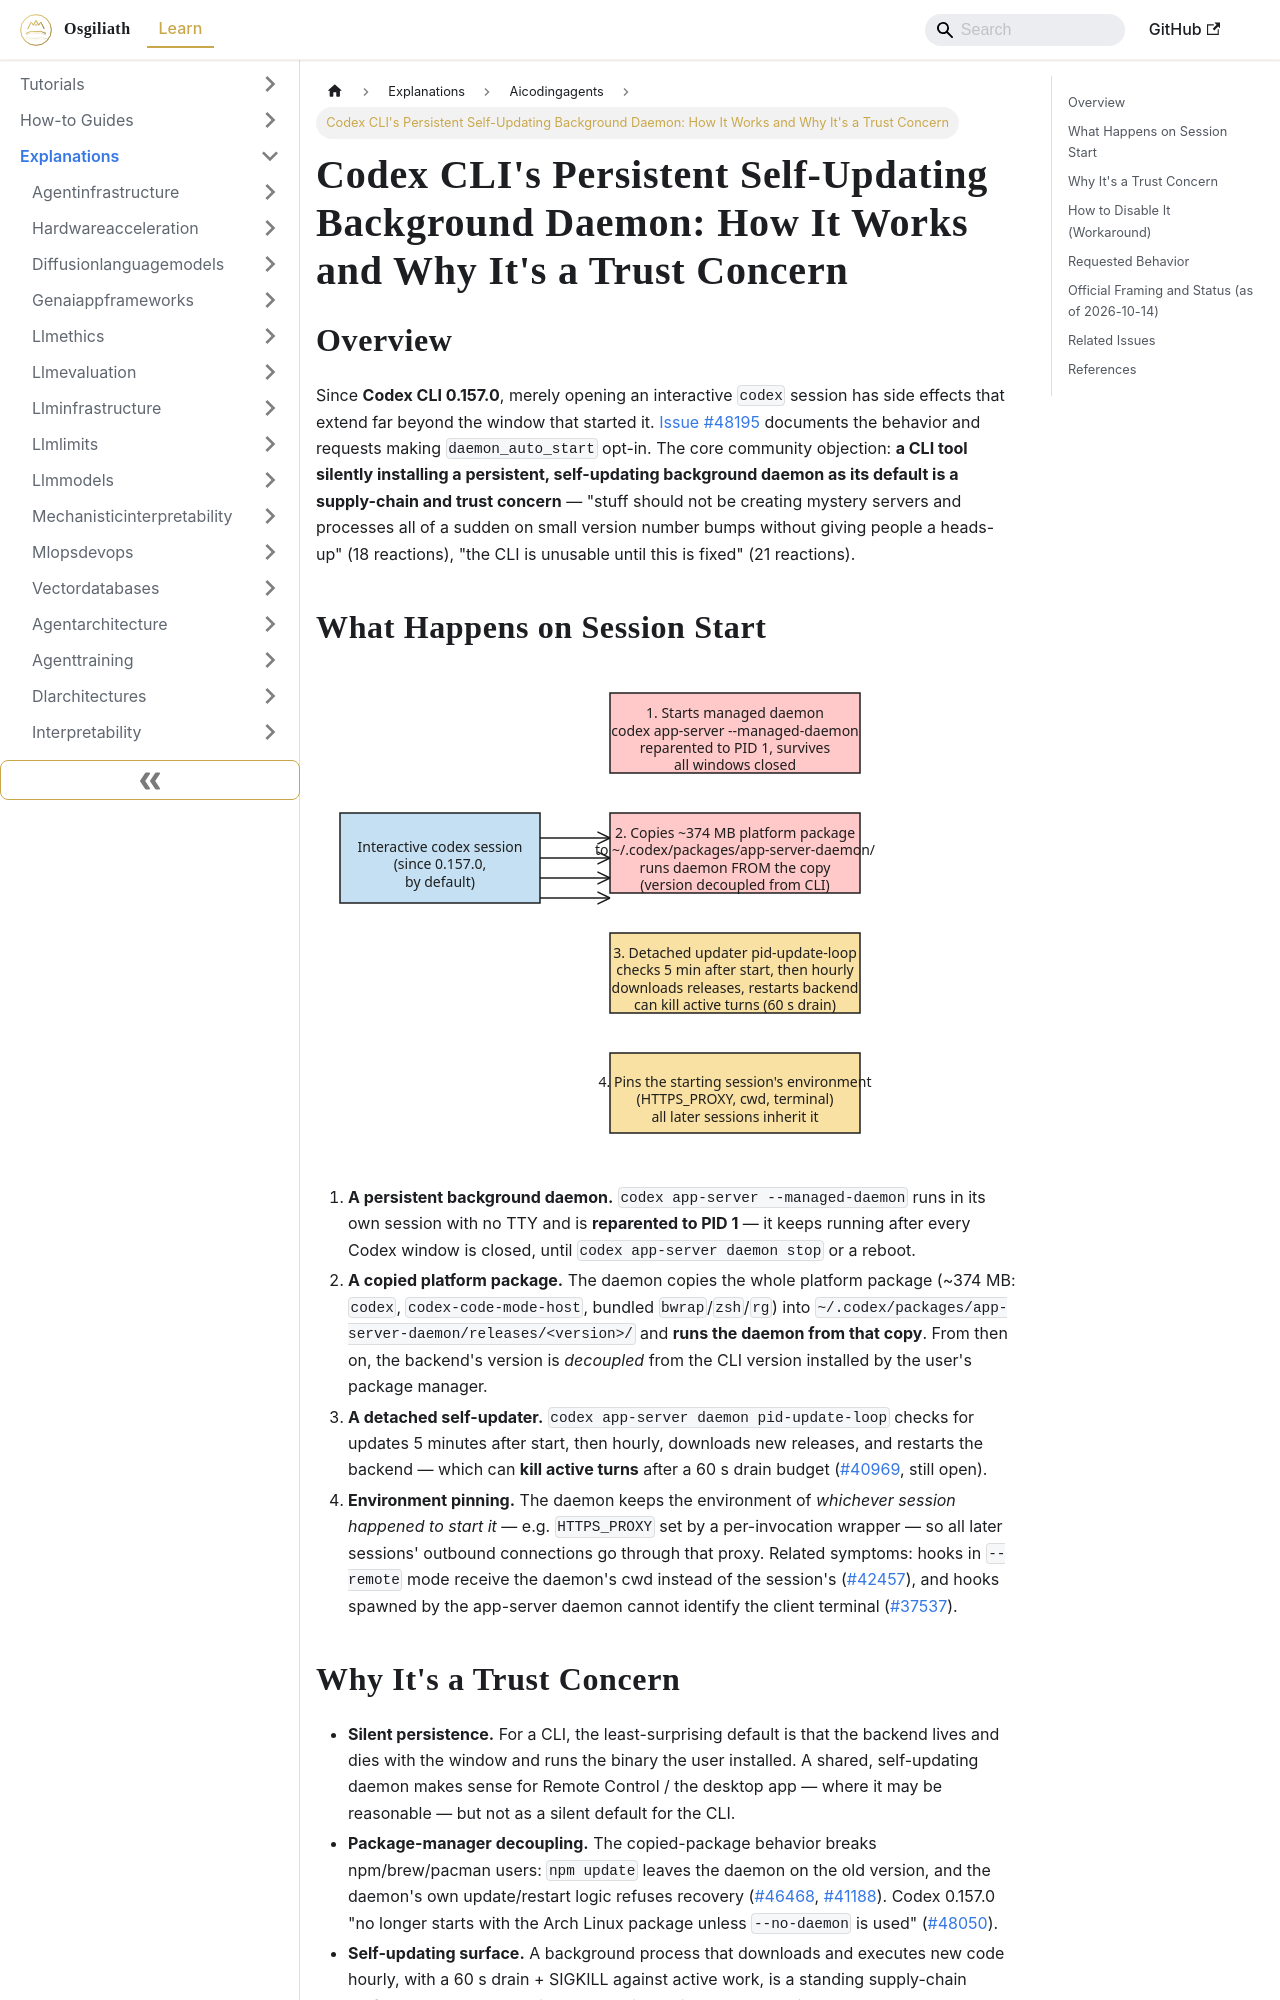

repository: OsgiliathEnterprise/kb · page: explanations/developertoolspractices/aicodingagents/explanation-codex-cli-managed-daemon-trust-concerns/index.html · generator: docusaurus

---
title: 'Codex CLI''s Persistent Self-Updating Background Daemon: How It Works and
  Why It''s a Trust Concern'
diataxis: Explanation
domain: developer-tools-practices
topic: ai-coding-agents
source: HackerNews
source_url: https://github.com/openai/codex/issues/48195
date: 2026-10-14
keywords:
- knowledge-base
- ai-coding-agents
- developer-tools-practices
- explanations
---
# Codex CLI's Persistent Self-Updating Background Daemon: How It Works and Why It's a Trust Concern

## Overview

Since **Codex CLI 0.157.0**, merely opening an interactive `codex` session has side effects that extend far beyond the window that started it. [Issue #48195](https://github.com/openai/codex/issues/48195) documents the behavior and requests making `daemon_auto_start` opt-in. The core community objection: **a CLI tool silently installing a persistent, self-updating background daemon as its default is a supply-chain and trust concern** — "stuff should not be creating mystery servers and processes all of a sudden on small version number bumps without giving people a heads-up" (18 reactions), "the CLI is unusable until this is fixed" (21 reactions).

## What Happens on Session Start

![Diagram 1 — explanation-codex-cli-managed-daemon-trust-concerns](explanation-codex-cli-managed-daemon-trust-concerns-excalidraw-1.svg)

1. **A persistent background daemon.** `codex app-server --managed-daemon` runs in its own session with no TTY and is **reparented to PID 1** — it keeps running after every Codex window is closed, until `codex app-server daemon stop` or a reboot.
2. **A copied platform package.** The daemon copies the whole platform package (~374 MB: `codex`, `codex-code-mode-host`, bundled `bwrap`/`zsh`/`rg`) into `~/.codex/packages/app-server-daemon/releases/<version>/` and **runs the daemon from that copy**. From then on, the backend's version is *decoupled* from the CLI version installed by the user's package manager.
3. **A detached self-updater.** `codex app-server daemon pid-update-loop` checks for updates 5 minutes after start, then hourly, downloads new releases, and restarts the backend — which can **kill active turns** after a 60 s drain budget ([#40969](https://github.com/openai/codex/issues/40969), still open).
4. **Environment pinning.** The daemon keeps the environment of *whichever session happened to start it* — e.g. `HTTPS_PROXY` set by a per-invocation wrapper — so all later sessions' outbound connections go through that proxy. Related symptoms: hooks in `--remote` mode receive the daemon's cwd instead of the session's ([#42457](https://github.com/openai/codex/issues/42457)), and hooks spawned by the app-server daemon cannot identify the client terminal ([#37537](https://github.com/openai/codex/issues/37537)).

## Why It's a Trust Concern

- **Silent persistence.** For a CLI, the least-surprising default is that the backend lives and dies with the window and runs the binary the user installed. A shared, self-updating daemon makes sense for Remote Control / the desktop app — where it may be reasonable — but not as a silent default for the CLI.
- **Package-manager decoupling.** The copied-package behavior breaks npm/brew/pacman users: `npm update` leaves the daemon on the old version, and the daemon's own update/restart logic refuses recovery ([#46468](https://github.com/openai/codex/issues/46468), [#41188](https://github.com/openai/codex/issues/41188)). Codex 0.157.0 "no longer starts with the Arch Linux package unless `--no-daemon` is used" ([#48050](https://github.com/openai/codex/issues/48050)).
- **Self-updating surface.** A background process that downloads and executes new code hourly, with a 60 s drain + SIGKILL against active work, is a standing supply-chain surface — one the user did not consciously install as a service.
- **Bug found while turning it off.** `codex app-server daemon stop` stops the app-server but **leaves the `pid-update-loop` updater running** (still alive 70 s later; had to be killed manually) — the self-updater is not even managed by the stop command.
